The GitHub repository adityamathur06/SentryGlide contains a labelled image folder "splits" with 10 categories: body tissue or organ, gauze, glass equipment packaging, metal equipment packaging, organic waste, paper equipment packaging, plastic equipment packaging, syringe, syringe needle, tweezers. Examples follow, each with its label.

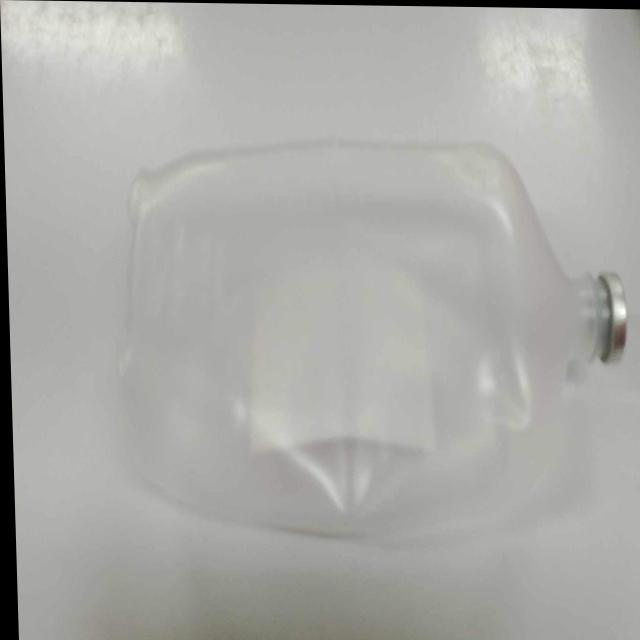
Label: plastic equipment packaging

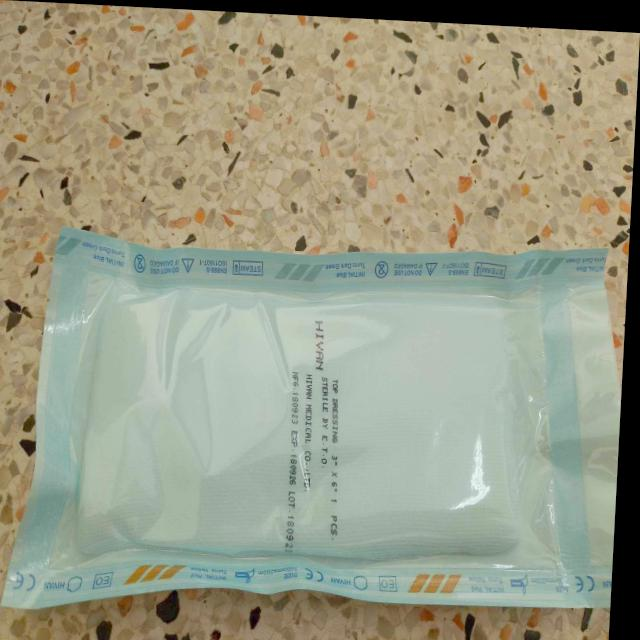
Label: paper equipment packaging

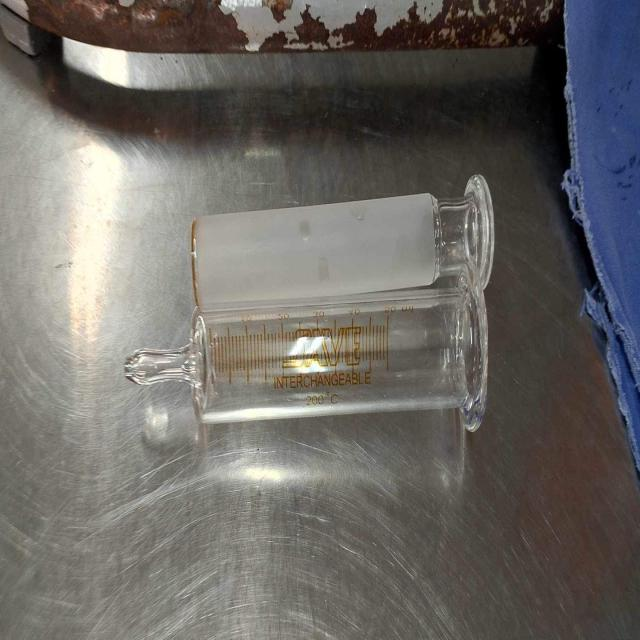
Label: glass equipment packaging

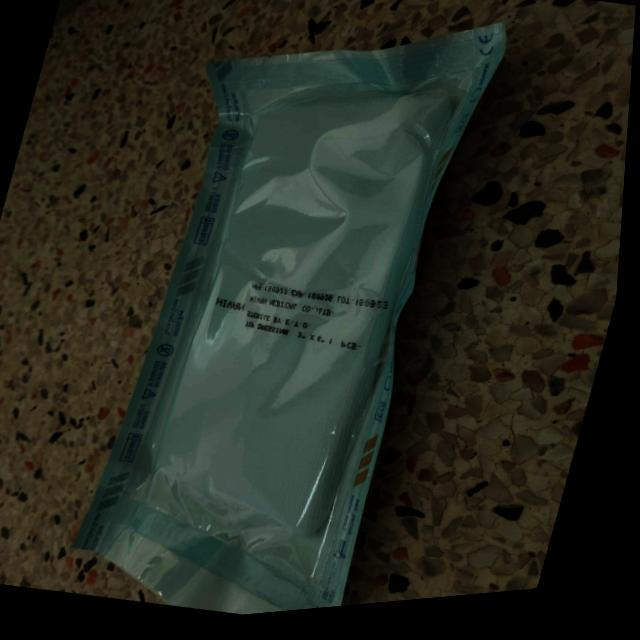
Label: paper equipment packaging

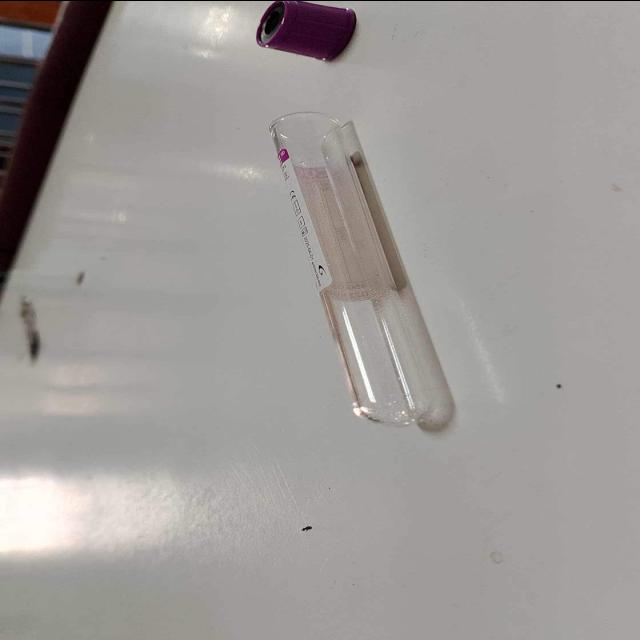
Label: glass equipment packaging

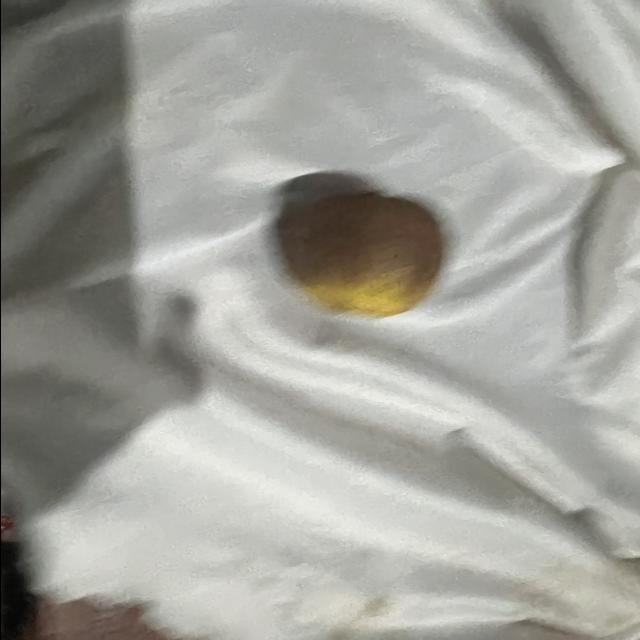
Label: organic waste
